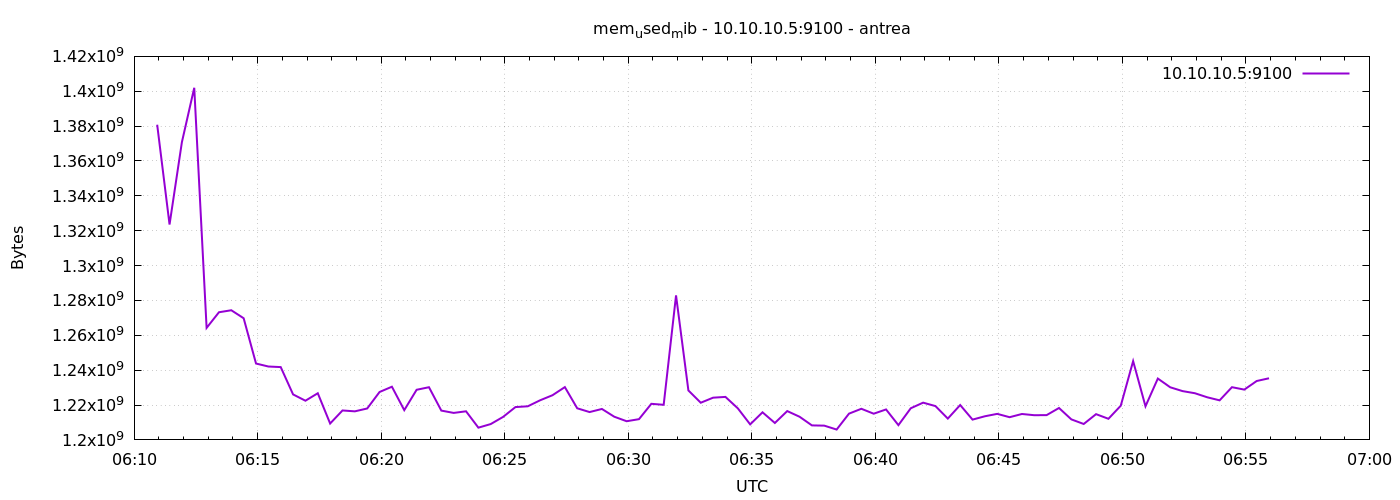

Data behind this chart, as committed beside it:
1777011056	1380798464
1777011086	1323544576
1777011116	1370791936
1777011146	1401982976
1777011176	1264254976
1777011206	1273225216
1777011236	1274368000
1777011266	1269776384
1777011296	1243811840
1777011326	1242099712
1777011356	1241763840
1777011386	1226092544
1777011416	1222475776
1777011446	1226764288
1777011476	1209393152
1777011506	1216888832
1777011536	1216380928
1777011566	1218023424
1777011596	1227472896
1777011626	1230508032
1777011656	1217069056
1777011686	1228750848
1777011716	1230225408
1777011746	1216811008
1777011776	1215479808
1777011806	1216405504
1777011836	1207021568
1777011866	1209085952
1777011896	1213190144
1777011926	1218826240
1777011956	1219280896
1777011986	1222733824
1777012016	1225633792
1777012046	1230286848
1777012076	1218134016
1777012106	1215971328
1777012136	1217748992
1777012166	1213300736
1777012196	1210712064
1777012226	1211895808
1777012256	1220698112
1777012286	1220132864
1777012316	1282887680
1777012346	1228365824
1777012376	1221320704
1777012406	1224220672
1777012436	1224663040
1777012466	1218117632
1777012496	1208909824
1777012526	1215827968
1777012556	1209708544
1777012586	1216532480
1777012616	1213280256
1777012646	1208320000
1777012676	1208180736
1777012706	1205940224
1777012736	1215057920
1777012766	1217855488
1777012796	1215029248
1777012826	1217470464
1777012856	1208467456
... 30 more rows
